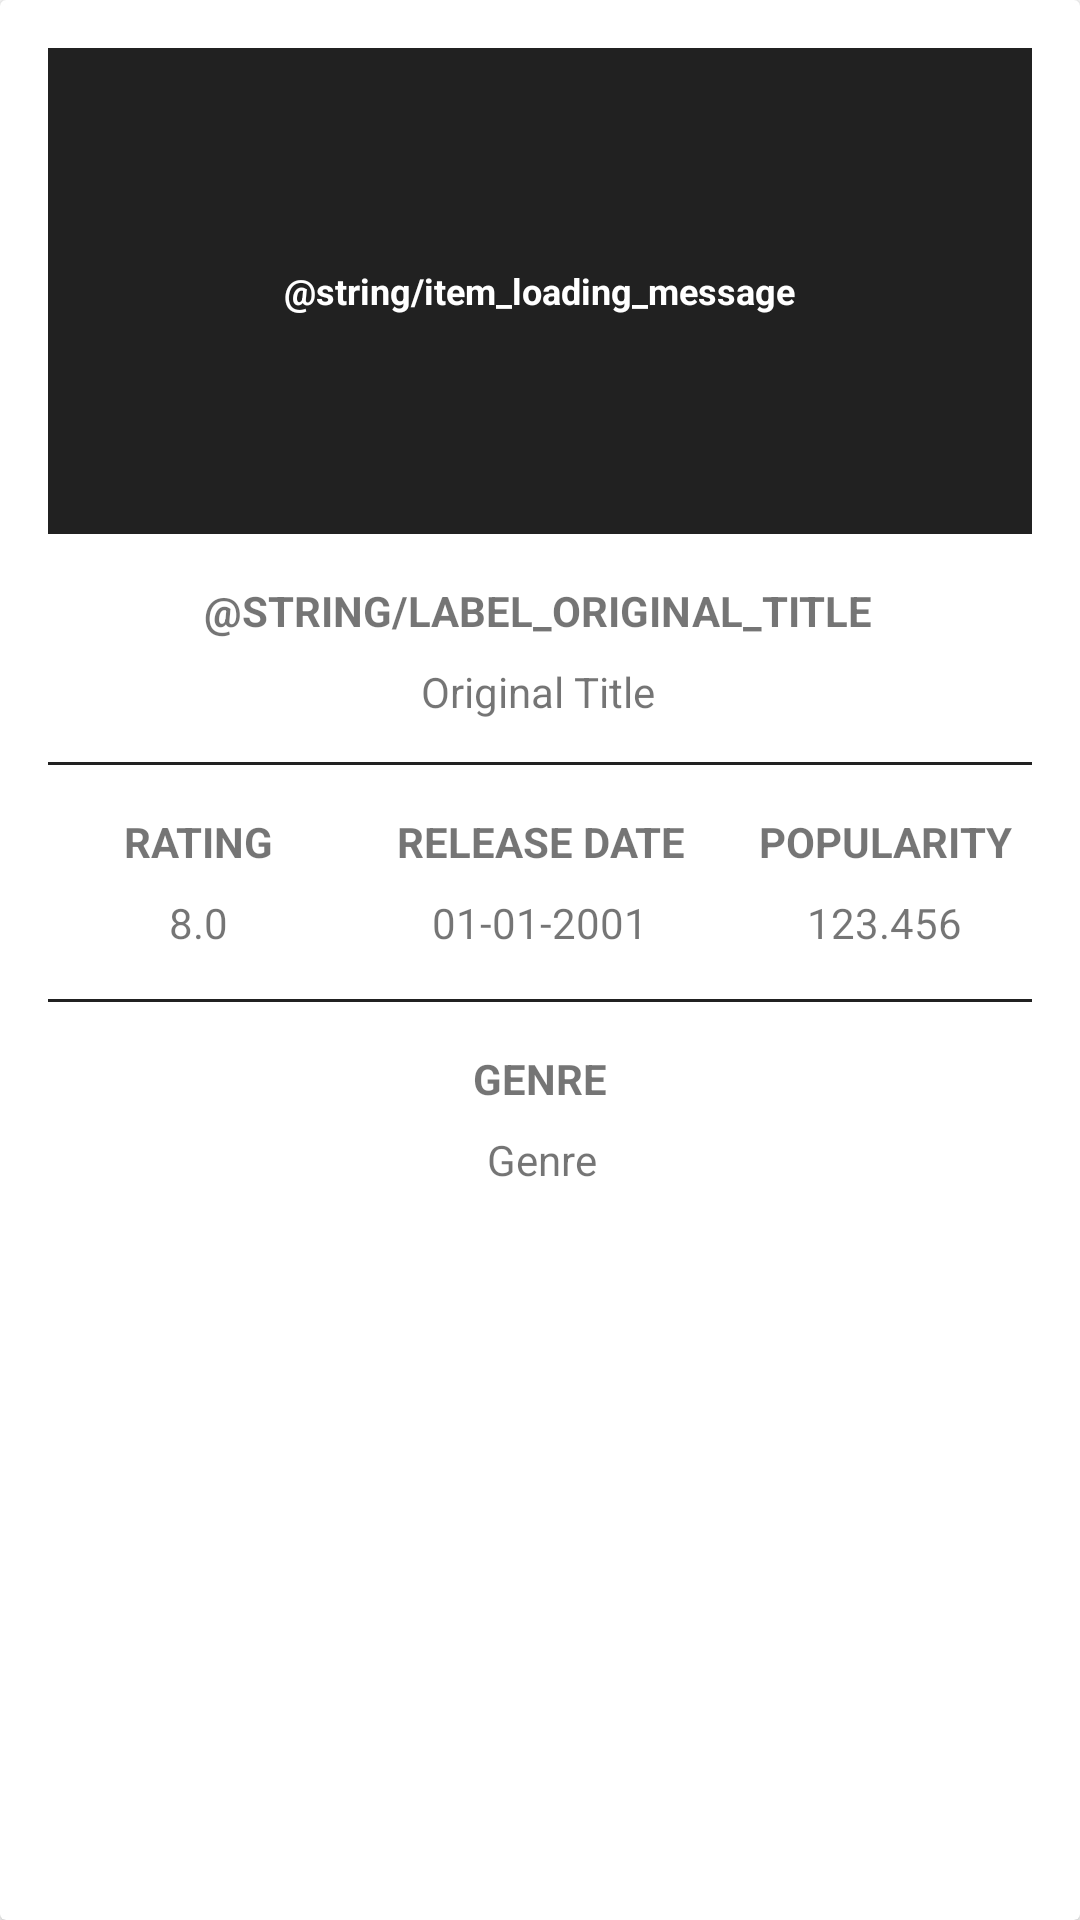

This screen was rendered from an Android layout file. Write that file and the resources it references.
<!-- AndroidManifest.xml: fallback theme Theme.MaterialComponents.DayNight.NoActionBar -->
<!-- res/layout/card_content_detail_1.xml -->
<?xml version="1.0" encoding="utf-8"?>
<android.support.v7.widget.CardView
    xmlns:android="http://schemas.android.com/apk/res/android"
    xmlns:app="http://schemas.android.com/apk/res-auto"
    xmlns:card_view="http://schemas.android.com/tools"
    android:layout_width="match_parent"
    android:layout_height="wrap_content"
    android:layout_gravity="center"
    android:foreground="?attr/selectableItemBackground"
    card_view:cardCornerRadius="@dimen/cardCornerRadius"
    card_view:cardElevation="@dimen/cardElevation"
    card_view:cardUseCompatPadding="true">

    <android.support.constraint.ConstraintLayout
        android:layout_width="match_parent"
        android:layout_height="wrap_content">

        <FrameLayout
            android:id="@+id/frameLayout"
            android:layout_width="0dp"
            android:layout_height="162dp"
            android:layout_marginEnd="16dp"
            android:layout_marginLeft="16dp"
            android:layout_marginRight="16dp"
            android:layout_marginStart="16dp"
            android:layout_marginTop="16dp"
            android:background="#212121"
            app:layout_constraintLeft_toLeftOf="parent"
            app:layout_constraintRight_toRightOf="parent"
            app:layout_constraintTop_toTopOf="parent">

            <TextView
                android:id="@+id/tv_item_backdrop"
                android:layout_width="wrap_content"
                android:layout_height="wrap_content"
                android:layout_gravity="center_horizontal|center_vertical"
                android:text="@string/item_loading_message"
                android:textAlignment="center"
                android:textColor="@color/white"
                android:textSize="12sp"
                android:textStyle="bold"
                card_view:layout_editor_absoluteX="149dp"
                card_view:layout_editor_absoluteY="198dp"/>

            <ImageView
                android:id="@+id/iv_item_backdrop"
                android:layout_width="match_parent"
                android:layout_height="match_parent"
                android:scaleType="centerCrop"
                android:src="@android:color/white"
                android:visibility="invisible"
                card_view:layout_editor_absoluteX="8dp"
                card_view:layout_editor_absoluteY="8dp"/>

        </FrameLayout>

        <TextView
            android:id="@+id/textView2"
            android:layout_width="wrap_content"
            android:layout_height="wrap_content"
            android:layout_marginEnd="8dp"
            android:layout_marginLeft="8dp"
            android:layout_marginRight="8dp"
            android:layout_marginStart="8dp"
            android:layout_marginTop="16dp"
            android:text="@string/label_original_title"
            android:textAllCaps="true"
            android:textStyle="bold"
            app:layout_constraintHorizontal_bias="0.497"
            app:layout_constraintLeft_toLeftOf="parent"
            app:layout_constraintRight_toRightOf="parent"
            app:layout_constraintTop_toBottomOf="@+id/frameLayout"/>

        <TextView
            android:id="@+id/tv_placeholder_original_title"
            android:layout_width="wrap_content"
            android:layout_height="wrap_content"
            android:layout_marginEnd="8dp"
            android:layout_marginLeft="8dp"
            android:layout_marginRight="8dp"
            android:layout_marginStart="8dp"
            android:layout_marginTop="8dp"
            android:text="Original Title"
            app:layout_constraintHorizontal_bias="0.497"
            app:layout_constraintLeft_toLeftOf="parent"
            app:layout_constraintRight_toRightOf="parent"
            app:layout_constraintTop_toBottomOf="@+id/textView2"/>

        <TextView
            android:id="@+id/textView3"
            android:layout_width="wrap_content"
            android:layout_height="wrap_content"
            android:layout_marginEnd="8dp"
            android:layout_marginLeft="8dp"
            android:layout_marginRight="8dp"
            android:layout_marginStart="8dp"
            android:layout_marginTop="16dp"
            android:text="Release Date"
            android:textAllCaps="true"
            android:textStyle="bold"
            app:layout_constraintHorizontal_bias="0.502"
            app:layout_constraintLeft_toLeftOf="parent"
            app:layout_constraintRight_toRightOf="parent"
            app:layout_constraintTop_toBottomOf="@+id/view5"/>

        <FrameLayout
            android:id="@+id/view5"
            android:layout_width="0dp"
            android:layout_height="1dp"
            android:layout_marginEnd="16dp"
            android:layout_marginLeft="16dp"
            android:layout_marginRight="16dp"
            android:layout_marginStart="16dp"
            android:layout_marginTop="14dp"
            android:background="#212121"
            app:layout_constraintLeft_toLeftOf="parent"
            app:layout_constraintRight_toRightOf="parent"
            app:layout_constraintTop_toBottomOf="@+id/tv_placeholder_original_title"/>

        <TextView
            android:id="@+id/tv_placeholder_release_date"
            android:layout_width="wrap_content"
            android:layout_height="wrap_content"
            android:layout_marginEnd="8dp"
            android:layout_marginLeft="8dp"
            android:layout_marginRight="8dp"
            android:layout_marginStart="8dp"
            android:layout_marginTop="8dp"
            android:text="01-01-2001"
            app:layout_constraintLeft_toLeftOf="parent"
            app:layout_constraintRight_toRightOf="parent"
            app:layout_constraintTop_toBottomOf="@+id/textView3"/>

        <FrameLayout
            android:id="@+id/view6"
            android:layout_width="0dp"
            android:layout_height="1dp"
            android:layout_marginEnd="16dp"
            android:layout_marginLeft="16dp"
            android:layout_marginRight="16dp"
            android:layout_marginStart="16dp"
            android:layout_marginTop="16dp"
            android:background="#212121"
            app:layout_constraintLeft_toLeftOf="parent"
            app:layout_constraintRight_toRightOf="parent"
            app:layout_constraintTop_toBottomOf="@+id/tv_placeholder_release_date"/>

        <TextView
            android:id="@+id/textView5"
            android:layout_width="wrap_content"
            android:layout_height="wrap_content"
            android:layout_marginEnd="8dp"
            android:layout_marginLeft="8dp"
            android:layout_marginRight="8dp"
            android:layout_marginStart="8dp"
            android:layout_marginTop="16dp"
            android:text="Genre"
            android:textAllCaps="true"
            android:textStyle="bold"
            app:layout_constraintLeft_toLeftOf="parent"
            app:layout_constraintRight_toRightOf="parent"
            app:layout_constraintTop_toBottomOf="@+id/view6"/>

        <TextView
            android:id="@+id/tv_placeholder_genre"
            android:layout_width="wrap_content"
            android:layout_height="wrap_content"
            android:layout_marginBottom="16dp"
            android:layout_marginEnd="8dp"
            android:layout_marginLeft="8dp"
            android:layout_marginRight="8dp"
            android:layout_marginStart="8dp"
            android:layout_marginTop="8dp"
            android:text="Genre"
            android:textAlignment="center"
            app:layout_constraintBottom_toBottomOf="parent"
            app:layout_constraintHorizontal_bias="0.501"
            app:layout_constraintLeft_toLeftOf="parent"
            app:layout_constraintRight_toRightOf="parent"
            app:layout_constraintTop_toBottomOf="@+id/textView5"
            app:layout_constraintVertical_bias="1.0"/>

        <TextView
            android:id="@+id/textView12"
            android:layout_width="wrap_content"
            android:layout_height="wrap_content"
            android:layout_marginEnd="8dp"
            android:layout_marginLeft="8dp"
            android:layout_marginRight="8dp"
            android:layout_marginStart="8dp"
            android:layout_marginTop="16dp"
            android:paddingLeft="@dimen/keylines"
            android:paddingRight="@dimen/keylines"
            android:text="Rating"
            android:textAllCaps="true"
            android:textStyle="bold"
            app:layout_constraintLeft_toLeftOf="parent"
            app:layout_constraintRight_toLeftOf="@+id/textView3"
            app:layout_constraintTop_toBottomOf="@+id/view5"/>

        <TextView
            android:id="@+id/tv_placeholder_rating"
            android:layout_width="wrap_content"
            android:layout_height="wrap_content"
            android:layout_marginEnd="8dp"
            android:layout_marginLeft="8dp"
            android:layout_marginRight="8dp"
            android:layout_marginStart="8dp"
            android:layout_marginTop="8dp"
            android:text="8.0"
            app:layout_constraintLeft_toLeftOf="parent"
            app:layout_constraintRight_toLeftOf="@+id/textView3"
            app:layout_constraintTop_toBottomOf="@+id/textView12"/>

        <TextView
            android:id="@+id/textView14"
            android:layout_width="wrap_content"
            android:layout_height="wrap_content"
            android:layout_marginEnd="8dp"
            android:layout_marginLeft="8dp"
            android:layout_marginRight="8dp"
            android:layout_marginStart="8dp"
            android:layout_marginTop="16dp"
            android:text="Popularity"
            android:textAllCaps="true"
            android:textStyle="bold"
            app:layout_constraintHorizontal_bias="0.533"
            app:layout_constraintLeft_toRightOf="@+id/textView3"
            app:layout_constraintRight_toRightOf="parent"
            app:layout_constraintTop_toBottomOf="@+id/view5"/>

        <TextView
            android:id="@+id/tv_placeholder_popularity"
            android:layout_width="wrap_content"
            android:layout_height="wrap_content"
            android:layout_marginEnd="8dp"
            android:layout_marginLeft="8dp"
            android:layout_marginRight="8dp"
            android:layout_marginStart="8dp"
            android:layout_marginTop="8dp"
            android:text="123.456"
            app:layout_constraintHorizontal_bias="0.51"
            app:layout_constraintLeft_toRightOf="@+id/textView3"
            app:layout_constraintRight_toRightOf="parent"
            app:layout_constraintTop_toBottomOf="@+id/textView14"/>

    </android.support.constraint.ConstraintLayout>

</android.support.v7.widget.CardView>
<!-- resources referenced by this layout -->
<resources>
  <color name="white">#FFFFFF</color>
  <dimen name="keylines">16dp</dimen>
</resources>
